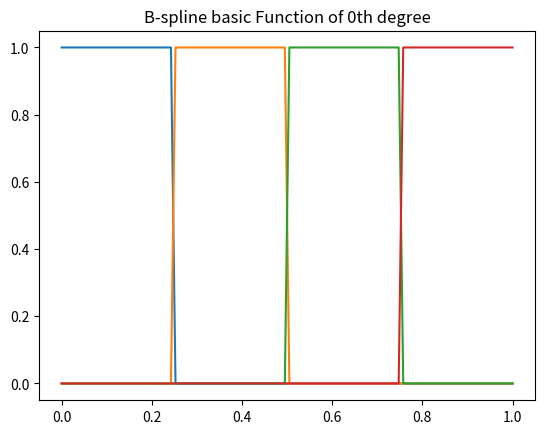
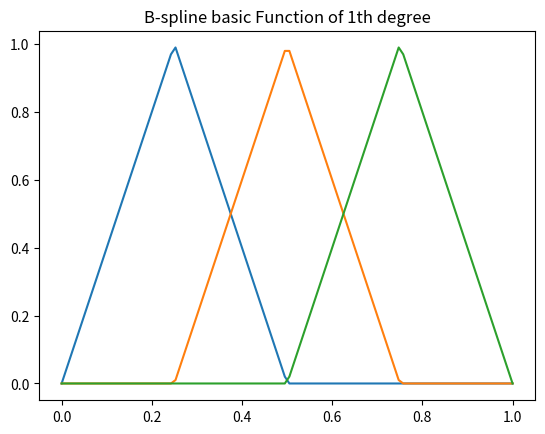
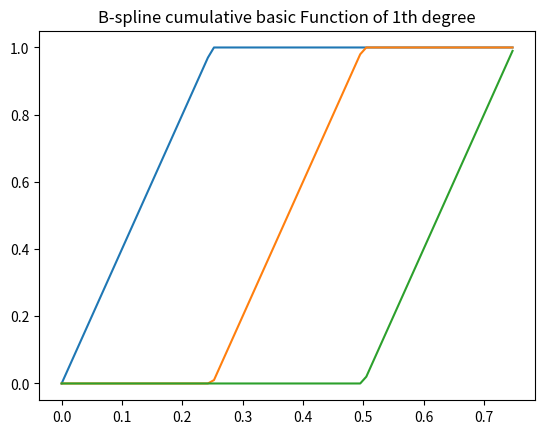
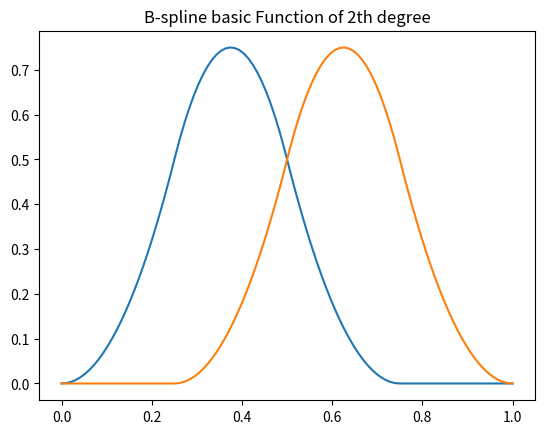
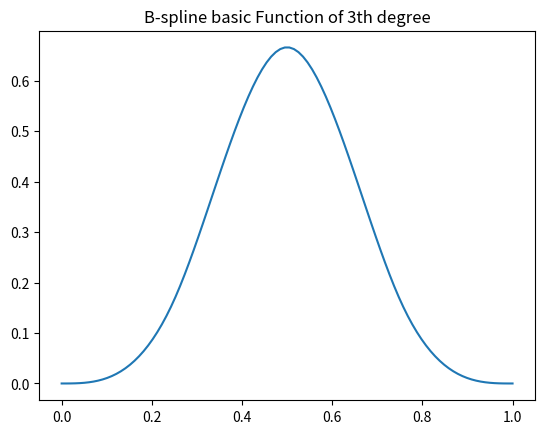
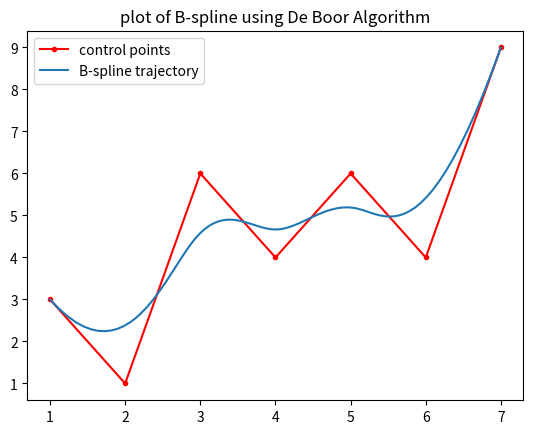

Generate these figures, in order, with matplotlib:
import numpy as np
import matplotlib.pyplot as plt
import scipy.io

def basicFun(t,i,p,u):

    """Calculates the basic function. Recursive form of b-spline(defination).

    Arguments
    ---------
    t: Array of knot positions
    i: ith knot interval
    p: degree of B-spline
    u: current position
    """

    if p==0:
        if t[i]<=u<=t[i+1]:
            return 1
        else:
            return 0
    else:
        if ((t[i+p]-t[i])<1e-5):
            w1 = 0
        else:
            w1 = (u-t[i]) / (t[i+p]-t[i])
        if ((t[i+p+1] - t[i+1])<1e-5):
            w2 = 0
        else:
            w2 = (t[i+p+1]-u) / (t[i+p+1] - t[i+1])
        return basicFun(t,i,p-1,u) * w1 + basicFun(t,i+1,p-1,u) * w2

def deBoor(x, t, c, p):
    """Evaluates S(x).

    Arguments
    ---------
    x: Position.
    t: Array of knot positions, needs to be padded.
    c: Array of control points.
    p: Degree of B-spline.
    """
    
    #automatically find in which interval k lies
    k = -1
    for i in range(np.shape(t)[0]):
        if x < t[i]:
            k = i - 1
            break
    if k == -1:
        return c[-1,:]
    
    d = [c[j + k - p,:] for j in range(0, p + 1)]

    for r in range(1, p + 1):
        for j in range(p, r - 1, -1):
            alpha = (x - t[j + k - p]) / (t[j + 1 + k - r] - t[j + k - p])
            d[j] = (1.0 - alpha) * d[j - 1] + alpha * d[j]

    return d[p]

def plotBasicFun():
    m = 100
    t = np.array([0,.25,.5,.75,1.])
    u = np.linspace(0.,1.,m)
    res = np.zeros((m,4))
    for p in range(4):
        for p_ in range(4-p):
            for k in range(m):
                res[k,p_] = basicFun(t, p_, p, u[k])

        plt.figure()
        plt.title(f'B-spline basic Function of {p}th degree')
        plt.plot(u,res[:,:4-p])
        plt.show()

def plotCumulativeBasicFun():
    m = 100
    t = np.array([0,.25,.5,.75,1.])
    u = np.linspace(0.,1.,m)
    res = np.zeros((m,4))
    for p in range(4):
        for p_ in range(4-p):
            for k in range(m):
                res[k,p_] = basicFun(t, p_, p, u[k])

        plt.figure()
        plt.title(f'B-spline basic Function of {p}th degree')
        plt.plot(u,res[:,:4-p])
        plt.show()
        if (p == 1) :
            plt.figure()
            plt.title(f'B-spline cumulative basic Function of {p}th degree')
            plt.plot(u[:-25],res[:-25,0]+res[:-25,1]+res[:-25,2])
            plt.plot(u[:-25],res[:-25,1]+res[:-25,2])
            plt.plot(u[:-25],res[:-25,2])
            plt.show()

def plotBSpline(t,c):
    
    p = 3 

    m = 101
    u = np.linspace(0,1,m)
    res = np.ones((m,2))
    for i in range(m):
        res[i,:] = deBoor(u[i], t, c, p)

    plt.figure()
    plt.plot(c[:,0], c[:,1], 'r.-',label = "control points")
    plt.plot(res[:,0],res[:,1], label = "B-spline trajectory")
    plt.title("plot of B-spline using De Boor Algorithm")
    plt.legend()
    plt.show()

def ploReverseBSpline():
    k=3
    n=5

    file = scipy.io.loadmat('interp.mat')
    X = file['X']
    data = X[::25,:]

    ls = np.sqrt((data[1:,0]-data[:-1,0])**2 + (data[1:,1]-data[:-1,1])**2)
    L = ls.sum()
    knots = np.concatenate((np.zeros(4),np.array([ls[0],ls[:2].sum(),ls[:3].sum()])/L, np.ones(4)))

    delta = knots[1:] - knots[:-1]
    a = np.zeros(4)
    b = np.zeros(4)
    c = np.zeros(4)
    e = np.zeros((4,2))
    for i in range(1,4):
        a[i] = (delta[i+2])**2 / (delta[i]+delta[i+1]+delta[i+2])
        b[i] = delta[i+2]*(delta[i]+delta[i+1]) / (delta[i]+delta[i+1]+delta[i+2]) + delta[i+1]*(delta[i+2]+delta[i+3]) / (delta[i+3]+delta[i+1]+delta[i+2])
        c[i] = (delta[i+1])**2 / (delta[i+3]+delta[i+1]+delta[i+2])
        e[i,:] = (delta[i+1]+delta[i+2]) * data[i-1,:]

    A = np.zeros((4,4))
    a1 = 1- delta[3]*delta[4] / (delta[3]+delta[4])**2
    b1 = delta[3] /(delta[3]+delta[4]) * (delta[3] /(delta[3]+delta[4]) - delta[3] /(delta[3]+delta[4]+delta[5]))
    c1 = delta[3]**2 / ((delta[3]+delta[4])*(delta[3]+delta[4]+delta[5]))
    e1 = 1/3 * (data[0,:] +2*data[1,:])

    an = -delta[n]**2/((delta[n-1]+delta[n])*(delta[n-1]+delta[n]+delta[n-2]))
    bn = delta[n]/(delta[n-1]+delta[n]) * (delta[n]/(delta[n-2]+delta[n-1]+delta[n]) - delta[n-1]/(delta[n-1]+delta[n]))
    cn = delta[n-1]*delta[n]/(delta[n-1]+delta[n])**2 - 1
    en = -1/3 * (data[-1,:] + 2*data[-2,:])
    # an = -delta[n]**2/((delta[n-1]+delta[n])*(delta[n-1]+delta[n]+delta[n-2]))
    # bn = delta[n]/(delta[n-1]+delta[n]) * (delta[n]/(delta[n-2]+delta[n-1]+delta[n]) - delta[n-1]/(delta[n-1]+delta[n]))
    # cn = delta[n-1]*delta[n]/(delta[n-1]+delta[n])**2 - 2
    # en = -data[-1,:] - data[-2,:]

    A = np.zeros((4,4))
    A[0,0] = a1
    A[0,1] = b1
    A[0,2] = c1

    A[1,0] = a[2]
    A[1,1] = b[2]
    A[1,2] = c[2]

    A[2,1] = a[3]
    A[2,2] = b[3]
    A[2,3] = c[3]

    A[3,1] = an
    A[3,2] = bn
    A[3,3] = cn
    print("A\n",A)

    e[0,:] = e1
    e[1,:] = e[2]
    e[2,:] = e[3]
    e[3,:] = en

    print("e\n",e)

    d = np.linalg.inv(A) @ e
    # d[-1,1] = 2.5

    d = np.vstack((data[0,:],data[0,:],d,data[-1,:]))
    print("d\n",d)

    m = 101
    u = np.linspace(0,1,m)
    res = np.ones((m,2))
    for i in range(m):
        res[i,:] = deBoor(u[i], knots, d, 3)


    plt.figure()
    plt.scatter(data[:,0],data[:,1],label = "data points")
    plt.scatter(d[:,0], d[:,1],label = "recovered control points")
    plt.plot(X[:,0],X[:,1],label = "original B-spline trajectory")
    plt.plot(res[:,0],res[:,1], label = "recovered B-spline trajectory")
    plt.legend()
    plt.show()
    # plotBSpline(knots, d)





if __name__ == "__main__":
    t = np.array([0,0,0,0,0.25,0.5,0.75,1.,1.,1.,1.])
    c = np.array([[1,3],[2,1],[3,6],[4,4],[5,6],[6,4],[7,9]]) 

    #plotBasicFun()
    plotCumulativeBasicFun()
    plotBSpline(t,c)
    #ploReverseBSpline()
